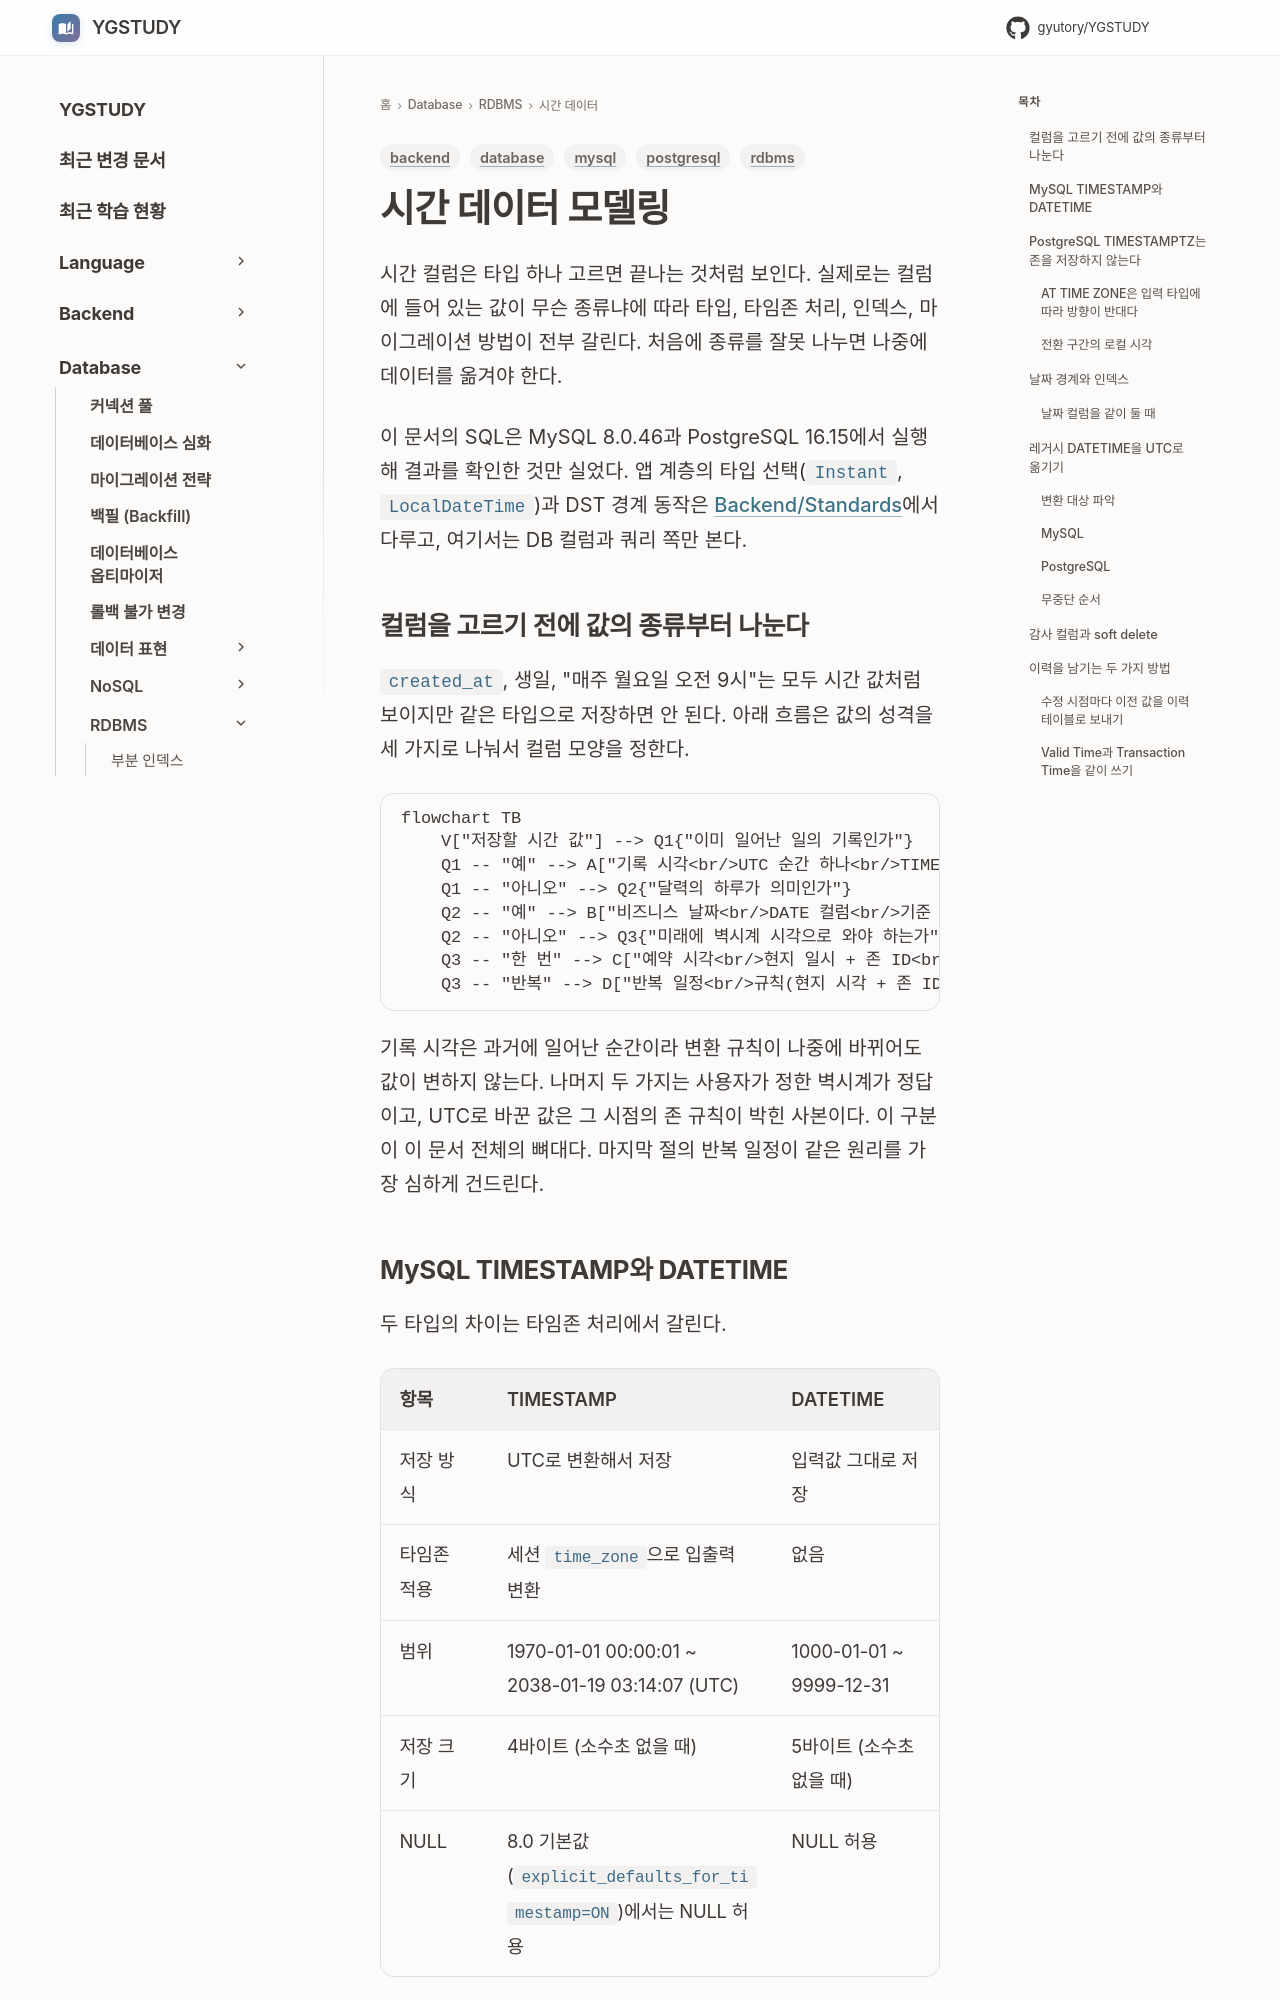

repository: GYUTORY/YGSTUDY · page: DataBase/RDBMS/Temporal_Data_Modeling/index.html · generator: mkdocs

---
title: 시간 데이터 모델링
tags: [database, rdbms, mysql, postgresql, backend]
updated: 2026-11-02
---

# 시간 데이터 모델링

시간 컬럼은 타입 하나 고르면 끝나는 것처럼 보인다. 실제로는 컬럼에 들어 있는 값이 무슨 종류냐에 따라 타입, 타임존 처리, 인덱스, 마이그레이션 방법이 전부 갈린다. 처음에 종류를 잘못 나누면 나중에 데이터를 옮겨야 한다.

이 문서의 SQL은 MySQL 8.0.46과 PostgreSQL 16.15에서 실행해 결과를 확인한 것만 실었다. 앱 계층의 타입 선택(`Instant`, `LocalDateTime`)과 DST 경계 동작은 [Backend/Standards](../../Backend/Standards/index.md)에서 다루고, 여기서는 DB 컬럼과 쿼리 쪽만 본다.

## 컬럼을 고르기 전에 값의 종류부터 나눈다

`created_at`, 생일, "매주 월요일 오전 9시"는 모두 시간 값처럼 보이지만 같은 타입으로 저장하면 안 된다. 아래 흐름은 값의 성격을 세 가지로 나눠서 컬럼 모양을 정한다.

```mermaid
flowchart TB
    V["저장할 시간 값"] --> Q1{"이미 일어난 일의 기록인가"}
    Q1 -- "예" --> A["기록 시각<br/>UTC 순간 하나<br/>TIMESTAMPTZ 또는 UTC로 넣는 DATETIME(6)"]
    Q1 -- "아니오" --> Q2{"달력의 하루가 의미인가"}
    Q2 -- "예" --> B["비즈니스 날짜<br/>DATE 컬럼<br/>기준 존은 규칙으로 고정"]
    Q2 -- "아니오" --> Q3{"미래에 벽시계 시각으로 와야 하는가"}
    Q3 -- "한 번" --> C["예약 시각<br/>현지 일시 + 존 ID<br/>UTC는 파생 컬럼"]
    Q3 -- "반복" --> D["반복 일정<br/>규칙(현지 시각 + 존 ID) + 예외 회차<br/>전개할 때 Instant로 변환"]
```

기록 시각은 과거에 일어난 순간이라 변환 규칙이 나중에 바뀌어도 값이 변하지 않는다. 나머지 두 가지는 사용자가 정한 벽시계가 정답이고, UTC로 바꾼 값은 그 시점의 존 규칙이 박힌 사본이다. 이 구분이 이 문서 전체의 뼈대다. 마지막 절의 반복 일정이 같은 원리를 가장 심하게 건드린다.
